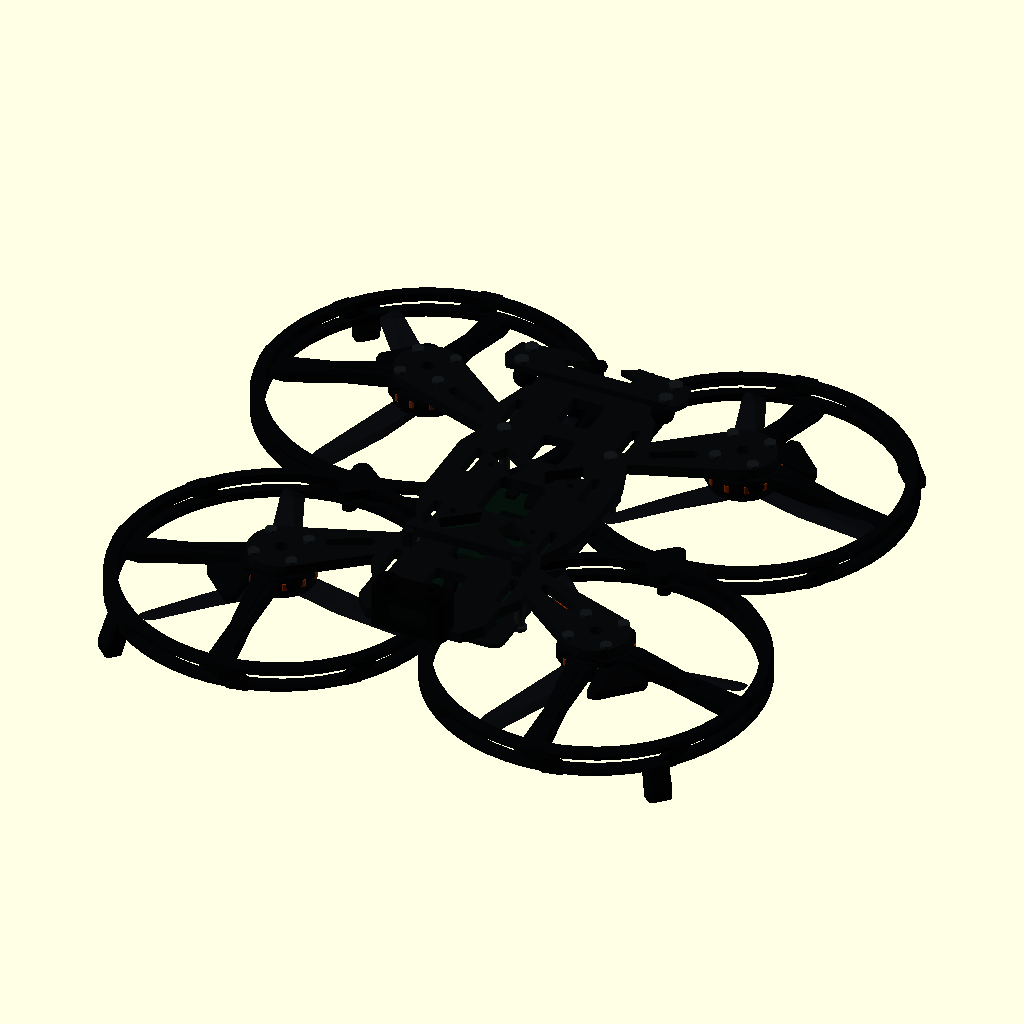
Cell 1: rendered with the file's own defaults.
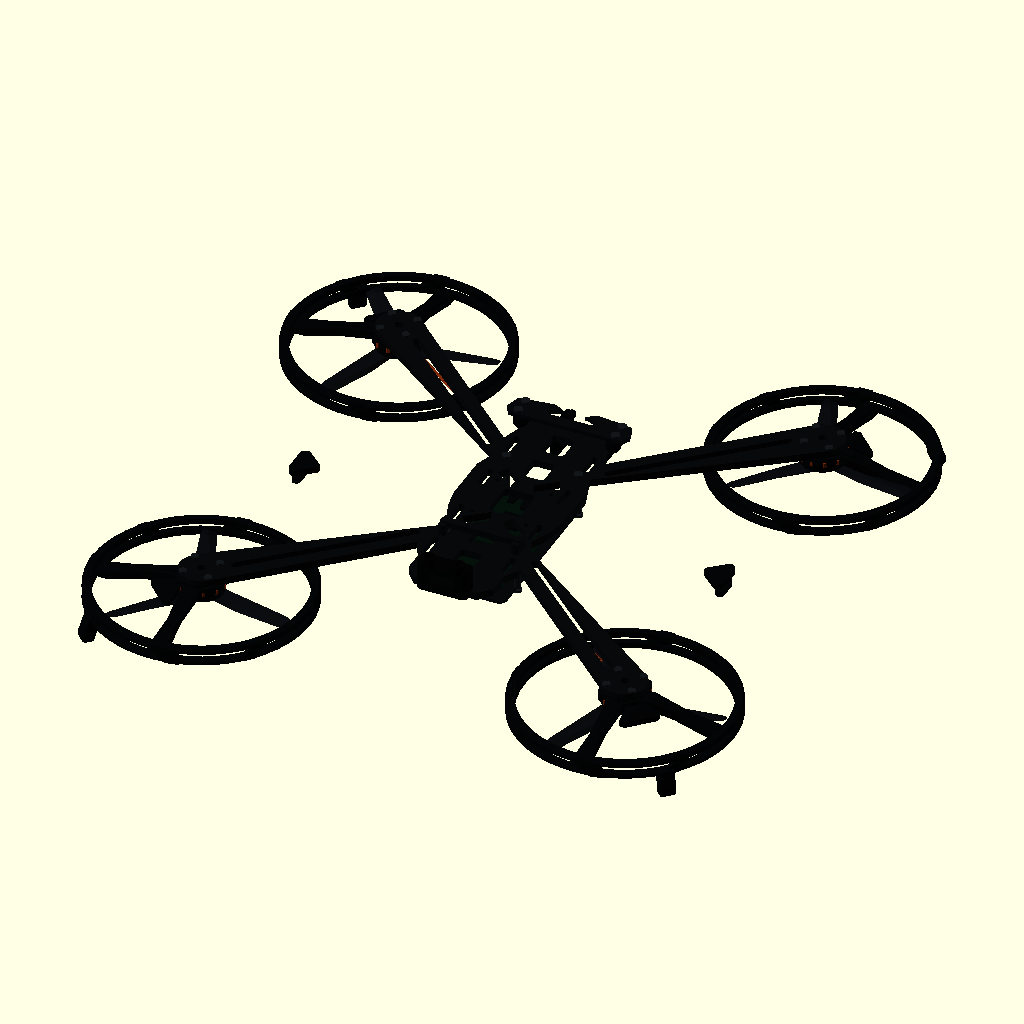
Cell 2 — wheelbase set to 284, the other parameters unchanged.
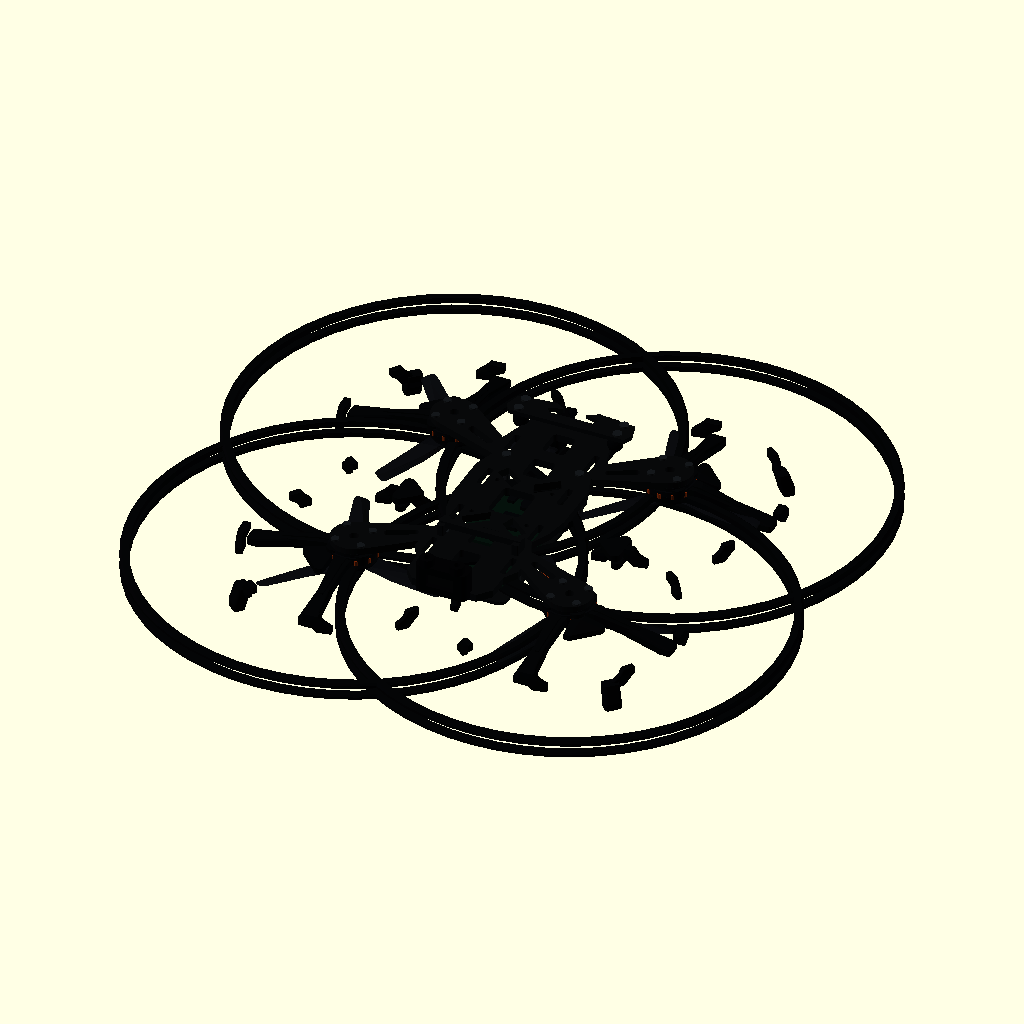
Cell 3: duct_clear_diameter = 190 (everything else at default).
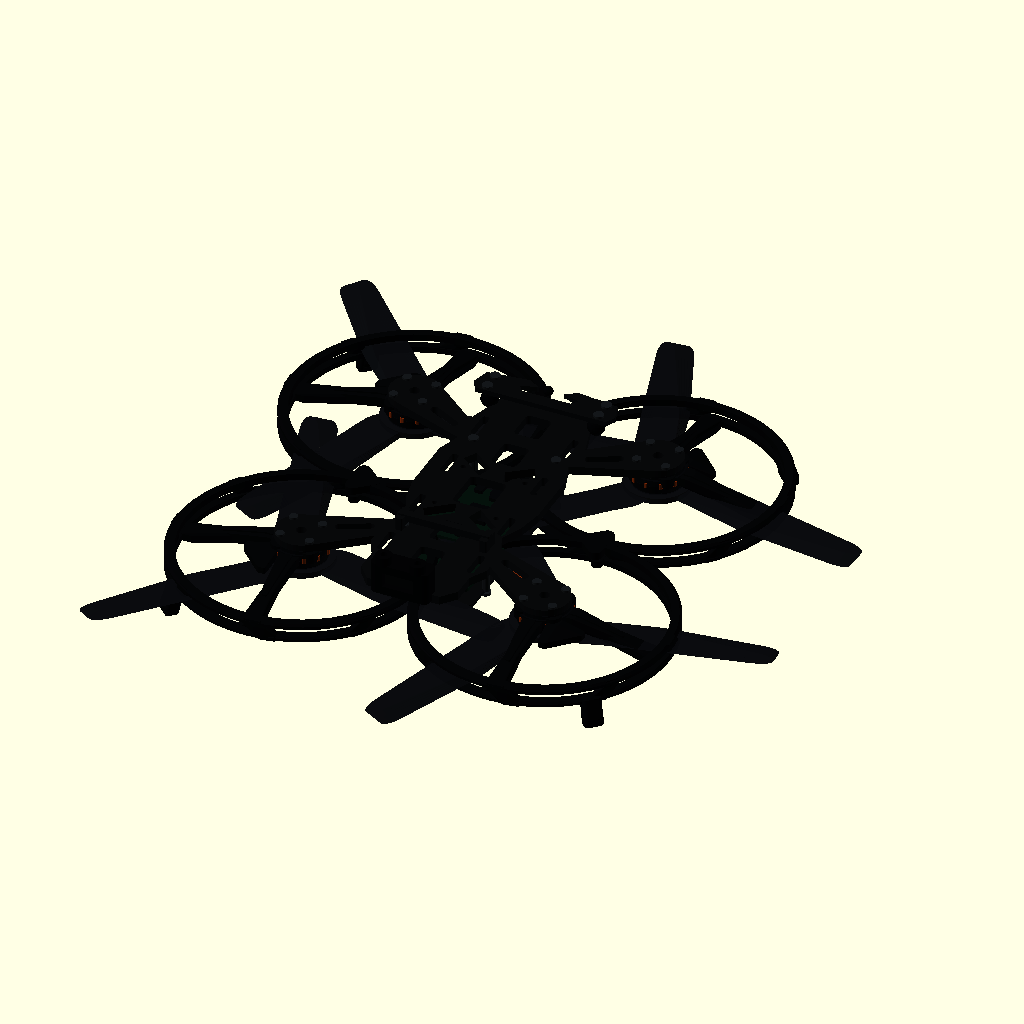
Cell 4: the same model with propeller_diameter = 180.
The same orthographic view direction (rotation 55°, 0°, 25°; colour scheme Cornfield) for every cell, with the view re-fitted per cell, so scale and position can differ between cells.
The OpenSCAD source (model/cinelog35_v3.scad):
/*
 * CineLog35 V3 WTFPV game asset
 *
 * Clean-room, unbranded reconstruction from GEPRC's published dimensions,
 * six product photographs, and frame assembly instructions. This source
 * models the published battery-less WTFPV configuration; it is not intended
 * for fabrication. Units: millimetres. +X right, +Y front, +Z up.
 */

PART = "assembly";
QUALITY = 56;
$fn = QUALITY;

wheelbase = 142;
motor_axis = wheelbase / sqrt(2);
motor_offset = motor_axis / 2;
duct_clear_diameter = 95;
propeller_diameter = 90;
main_plate_thickness = 3.5;
main_plate_z = 14;
propeller_z = 4;
// Photographic duct-wall estimate reduced by the requested 2x while keeping
// the propeller centered vertically inside the protective cage.
duct_wall_height = 8.15;
duct_wall_min_z = propeller_z - duct_wall_height / 2;
duct_wall_max_z = propeller_z + duct_wall_height / 2;

motor_positions = [
  [-motor_offset, motor_offset],
  [ motor_offset, motor_offset],
  [-motor_offset,-motor_offset],
  [ motor_offset,-motor_offset]
];

module rounded_rect_2d(size = [10, 10], radius = 2)
{
  offset(r = radius)
    square([size[0] - radius * 2, size[1] - radius * 2], center = true);
}

module rounded_prism(size = [10, 10, 4], radius = 2)
{
  linear_extrude(height = size[2], center = true, convexity = 6)
    rounded_rect_2d([size[0], size[1]], radius);
}

module annulus(outer_radius, inner_radius, height)
{
  difference() {
    cylinder(r = outer_radius, h = height, center = true);
    cylinder(r = inner_radius, h = height + 0.5, center = true);
  }
}

module molded_duct_rail(z, upper = false)
{
  // The production guard is a hollow molded cage, not a pair of round tubes.
  // Both rails therefore use a shouldered D-section with a flat 95 mm bore,
  // a soft outer bumper, and different upper/lower tool faces.  Keeping the
  // inside edge at exactly 47.5 mm preserves the published clear diameter.
  translate([0, 0, z])
    rotate_extrude(convexity = 7, $fn = QUALITY)
      translate([duct_clear_diameter / 2, 0])
        polygon(upper ? [
          [0.00,-1.38], [3.10,-1.38], [4.05,-0.58],
          [4.05, 0.58], [3.10, 1.38], [0.00, 1.38]
        ] : [
          [0.00,-1.22], [3.18,-1.22], [4.05,-0.48],
          [4.05, 0.48], [3.18, 1.22], [0.00, 1.22]
        ]);
}

module slot_between(a, b, radius)
{
  hull() {
    translate(a) circle(r = radius);
    translate(b) circle(r = radius);
  }
}

module motor_arm_2d(p)
{
  sx = p[0] < 0 ? -1 : 1;
  sy = p[1] < 0 ? -1 : 1;
  hull() {
    translate([sx * 20.5, sy * 33.5]) circle(r = 4.6);
    translate(p) circle(r = 10.2);
  }
}

module main_plate_outline_2d()
{
  union() {
    // Irregular central chassis: tapered ends and side shoulders reproduce the
    // silhouette in the top and front official photographs.
    polygon([
      [-15,-68], [15,-68], [20,-62], [20,-52], [24,-45], [23,-31],
      [20,-23], [24,-14], [26, -4], [26, 20], [23, 29], [24, 42],
      [20, 55], [17, 67], [-17,67], [-20,55], [-24,42], [-23,29],
      [-26,20], [-26,-4], [-24,-14], [-20,-23], [-23,-31],
      [-24,-45], [-20,-52], [-20,-62]
    ]);
    for (p = motor_positions) motor_arm_2d(p);
  }
}

module main_plate_2d()
{
  difference() {
    main_plate_outline_2d();

    // Central AIO window and the asymmetric longitudinal service windows.
    rounded_rect_2d([15, 18], 2.2);
    for (y = [-47, -28, 27, 47])
      translate([0, y]) rounded_rect_2d([10.5, 13], 1.8);

    // Strap and wiring slots along the plate shoulders.
    for (x = [-18.5, 18.5], y = [-43, -16, 13, 40])
      translate([x, y]) rounded_rect_2d([3.0, 12], 1.1);

    // Distinctive chevron and triangular ventilation pattern around the FC.
    for (sx = [-1, 1]) {
      polygon([
        [sx * 5, 10], [sx * 15, 18], [sx * 12, 23], [sx * 3, 16]
      ]);
      polygon([
        [sx * 5,-10], [sx * 15,-18], [sx * 12,-23], [sx * 3,-16]
      ]);
    }

    // 25.5 mm electronics stack and four motor patterns.
    for (x = [-12.75, 12.75], y = [-12.75, 12.75])
      translate([x, y]) circle(d = 2.2);
    for (p = motor_positions) {
      translate(p) circle(d = 4.2);
      for (mx = [-6, 6], my = [-6, 6])
        translate([p[0] + mx, p[1] + my]) circle(d = 2.2);

      sx = p[0] < 0 ? -1 : 1;
      sy = p[1] < 0 ? -1 : 1;
      slot_between([sx * 28, sy * 37], [p[0] - sx * 12, p[1] - sy * 8], 1.7);
    }
  }
}

module gimbal_plate_2d()
{
  difference() {
    // Long, shallow vibration plate from assembly step 4.
    polygon([
      [-27,-6], [27,-6], [29,-2], [27,5], [10,7], [5,4],
      [-5,4], [-10,7], [-27,5], [-29,-2]
    ]);
    polygon([[-9,-2], [9,-2], [12,2], [6,4], [-6,4], [-12,2]]);
    for (x = [-23, 23], y = [-3.5, 3.5]) translate([x, y]) circle(d = 3.2);
  }
}

module carbon_frame()
{
  union() {
    translate([0, 0, main_plate_z])
      linear_extrude(height = main_plate_thickness, center = true, convexity = 10)
        main_plate_2d();

    // Narrow bottom plate from the assembly side view.
    translate([0,-2,-3.7]) rounded_prism([34, 86, 1.5], 3.5);

    // Four-point action-camera/gimbal plate at the front of the aircraft.
    translate([0, 59.5, 21.0])
      linear_extrude(height = 2.0, center = true, convexity = 5) gimbal_plate_2d();
  }
}

module cage_rib_station(angle, radius, z, tangent, radial, height)
{
  rotate([0, 0, angle]) translate([radius, 0, z]) rotate([0, 0, 90])
    rounded_prism([tangent, radial, height], min(0.72, radial * 0.28));
}

module molded_cage_rib(angle, lean = 0, broad = false)
{
  // Three stations make each perimeter rib bow tangentially and flare into
  // both rails.  Alternating lean and two widths break the toy-like repeated
  // ladder pattern while matching the injected-molded reference silhouette.
  union() {
    hull() {
      cage_rib_station(angle - lean, 49.55, duct_wall_min_z + 1.40,
        broad ? 6.8 : 5.6, broad ? 3.35 : 2.75, 2.8);
      cage_rib_station(angle,        50.15, propeller_z,
        broad ? 5.5 : 4.5, broad ? 2.95 : 2.45, 3.0);
    }
    hull() {
      cage_rib_station(angle,        50.15, propeller_z,
        broad ? 5.5 : 4.5, broad ? 2.95 : 2.45, 3.0);
      cage_rib_station(angle + lean, 49.62, duct_wall_max_z - 1.55,
        broad ? 7.0 : 5.8, broad ? 3.40 : 2.80, 3.1);
    }
  }
}

module spoke_station(radius, z, length, width, height)
{
  translate([radius, 0, z])
    rounded_prism([length, width, height], min(1.15, width * 0.24));
}

module molded_spoke(angle)
{
  // A compound, descending Y-web: broad at the motor boss, pinched through
  // the prop wash, then flared where it becomes the lower duct rail.
  rotate([0, 0, angle]) union() {
    hull() {
      spoke_station(11.4, 9.25, 5.2, 7.6, 3.5);
      spoke_station(27.5, 5.35, 7.0, 4.9, 3.2);
    }
    hull() {
      spoke_station(27.5, 5.35, 7.0, 4.9, 3.2);
      spoke_station(45.7, duct_wall_min_z + 1.18, 5.7, 8.0, 3.0);
    }
    // Shallow top rib catches highlights and reproduces the molded spine.
    hull() {
      spoke_station(13.0,11.05, 4.2, 3.2, 1.05);
      spoke_station(30.0, 6.65, 6.0, 2.0, 0.95);
    }
  }
}

module clover_motor_pad_2d()
{
  difference() {
    union() {
      circle(r = 8.8);
      for (x = [-6, 6], y = [-6, 6]) translate([x, y]) circle(r = 3.65);
    }
    circle(d = 9.0);
    for (x = [-6, 6], y = [-6, 6]) translate([x, y]) circle(d = 2.45);
  }
}

module motor_guard_boss()
{
  union() {
    // Four lobes and their 12 x 12 mm bolt pattern remain visible in the bare
    // guard while the center opening clears the motor/shaft shoulder.
    translate([0, 0, 10.72])
      linear_extrude(height = 3.65, center = true, convexity = 6)
        clover_motor_pad_2d();
    translate([0, 0, 8.55])
      linear_extrude(height = 1.65, center = true, convexity = 6)
        offset(delta = -0.65) clover_motor_pad_2d();
  }
}

module molded_corner_root(sx, sy)
{
  // Small triangular root blends the two orthogonal outboard webs into the
  // clover pad.  It is a fillet/gusset, not a third symmetric wheel spoke.
  hull() {
    translate([sx * 7.7, sy * 7.7, 9.3]) rounded_prism([4.8,4.8,3.0], 1.25);
    translate([sx * 17.0,sy * 7.8, 7.5]) rounded_prism([5.2,3.6,2.6], 0.9);
    translate([sx * 7.8, sy * 17.0,7.5]) rounded_prism([3.6,5.2,2.6], 0.9);
  }
}

module guard_one(sx, sy)
{
  union() {
    molded_duct_rail(duct_wall_min_z + 1.22, false);
    molded_duct_rail(duct_wall_max_z - 1.38, true);

    // Eight vent dividers form the long rounded rectangular wall openings.
    // The four cardinal-ish ribs are broader impact/load paths.
    for (i = [0 : 7])
      molded_cage_rib(7 + i * 45, i % 2 == 0 ? -3.4 : 2.7, i % 2 == 0);

    // Official plan views show an asymmetric L/Y web aimed into each outer
    // quadrant, leaving the two inboard sectors open.
    molded_spoke(sx > 0 ? 0 : 180);
    molded_spoke(sy > 0 ? 90 : 270);
    molded_corner_root(sx, sy);
    motor_guard_boss();
  }
}

module guard_pair_saddle(midpoint, along_x = true, inward = 1)
{
  // Organic three-point saddles reinforce each cage intersection.  The broad
  // upper blade and smaller lower heel are intentionally different, as in the
  // two tool halves visible in the assembly and side photographs.
  translate([midpoint[0], midpoint[1], 0]) union() {
    translate([0, 0, duct_wall_max_z - 1.43])
      linear_extrude(height = 3.0, center = true, convexity = 4)
        hull() {
          translate(along_x ? [-5.3, 0] : [0,-5.3]) circle(r = 2.7);
          translate(along_x ? [ 5.3, 0] : [0, 5.3]) circle(r = 2.7);
          translate(along_x ? [0,-inward * 7.0] : [-inward * 7.0,0]) circle(r = 2.0);
        }
    translate([0, 0, duct_wall_min_z + 1.35])
      linear_extrude(height = 2.7, center = true, convexity = 4)
        hull() {
          translate(along_x ? [-3.8,0] : [0,-3.8]) circle(r = 2.1);
          translate(along_x ? [ 3.8,0] : [0, 3.8]) circle(r = 2.1);
        }
  }
}

module molded_landing_foot(angle)
{
  rotate([0, 0, angle]) union() {
    hull() {
      translate([50.2,0,duct_wall_min_z + 1.18]) rounded_prism([5.0,7.2,3.0], 1.2);
      translate([52.6,0,-6.6]) rounded_prism([5.4,7.5,3.2], 1.4);
    }
    // Small outer molding lobe; it stays below the prop opening instead of
    // becoming the oversized upright block used in the earlier draft.
    hull() {
      translate([50.6,0,-3.7]) rounded_prism([4.0,5.8,2.8], 1.0);
      translate([52.0,0,-5.0]) rounded_prism([4.6,6.6,2.8], 1.15);
    }
  }
}

module prop_guards()
{
  difference() {
    union() {
      for (p = motor_positions)
        translate([p[0], p[1], 0]) guard_one(p[0] < 0 ? -1 : 1, p[1] < 0 ? -1 : 1);

      // Each official left/right molding contains its fore and aft ducts.
      for (x = [-motor_offset, motor_offset])
        guard_pair_saddle([x, 0], false, x < 0 ? -1 : 1);

      // Four integrated landing bumpers at the outside corners.
      for (p = motor_positions) {
        outward = atan2(p[1], p[0]);
        translate([p[0], p[1], 0]) molded_landing_foot(outward);
      }
    }

    // Tooling relief separates the left and right molded halves at their two
    // closest tangencies.  Both halves bolt directly through the carbon motor
    // ears and therefore remain mechanically part of the rigid assembly.
    for (y = [-motor_offset, motor_offset])
      translate([0, y, 1.5]) cube([3.0, 13.0, 24.0], center = true);
  }
}

module motor_one()
{
  union() {
    // Inverted SPEEDX2 2105.5 silhouette: plate, open stator and lower bell.
    translate([0, 0, 12.2]) cylinder(d = 20.6, h = 1.8, center = true);
    translate([0, 0, 10.2]) annulus(11.1, 9.5, 2.7);
    for (a = [0 : 45 : 315])
      rotate([0, 0, a]) translate([10.2, 0, 9.3]) rounded_prism([2.3, 1.4, 3.0], 0.45);
    translate([0, 0, 7.4]) cylinder(d1 = 21.0, d2 = 22.4, h = 3.4, center = true);
    translate([0, 0, 5.5]) cylinder(d = 20.6, h = 1.5, center = true);
    translate([0, 0, 3.9]) cylinder(d = 5.2, h = 3.5, center = true);
    translate([0, 0, 2.3]) cylinder(d = 8.6, h = 1.8, center = true, $fn = 6);
  }
}

module motors()
{
  for (p = motor_positions) translate([p[0], p[1], 0]) motor_one();
}

module copper_details()
{
  union() {
    for (p = motor_positions) {
      // Individually readable stator windings instead of a toy-like gold ring.
      for (a = [0 : 30 : 330])
        translate([p[0], p[1], 9.2]) rotate([0, 0, a]) translate([9.8, 0, 0])
          rounded_prism([3.4, 1.5, 2.2], 0.45);
      // Three short motor phase wires across each carbon arm.
      for (offset = [-0.7, 0, 0.7])
        hull() {
          translate([p[0] * 0.55 + offset, p[1] * 0.66, 12.0]) sphere(d = 0.75, $fn = 10);
          translate([p[0] * 0.82 + offset, p[1] * 0.86, 12.0]) sphere(d = 0.75, $fn = 10);
        }
    }
  }
}

module hardware()
{
  union() {
    // Motor bolts extend through carbon and the molded guard collar.
    for (p = motor_positions)
      for (mx = [-6, 6], my = [-6, 6]) {
        x = p[0] + mx;
        y = p[1] + my;
        translate([x, y, 12.2]) cylinder(d = 2.0, h = 7.2, center = true);
        translate([x, y, 16.1]) cylinder(d = 3.5, h = 1.1, center = true);
      }

    // AIO/bottom-plate textured standoffs and top retaining screws.
    for (x = [-17, 17], y = [-31, 31]) {
      translate([x, y, 4.7]) cylinder(d = 3.2, h = 17.2, center = true, $fn = 18);
      translate([x, y, 15.8]) cylinder(d = 4.0, h = 1.2, center = true);
      translate([x, y,-5.0]) cylinder(d = 4.0, h = 1.2, center = true);
    }

    for (x = [-23, 23], y = [56, 63])
      translate([x, y, 22.3]) cylinder(d = 4.2, h = 1.2, center = true);
  }
}

module pcb()
{
  union() {
    translate([0,-1,5.0]) rounded_prism([35, 35, 1.5], 2.2);
    translate([0,-34,2.0]) rounded_prism([29, 17, 1.4], 1.8);
  }
}

module components()
{
  union() {
    translate([0,-1,6.4]) rounded_prism([10, 10, 2.2], 0.9);
    for (a = [0 : 90 : 270]) rotate([0, 0, a])
      translate([13,-1,6.3]) rounded_prism([7, 3.8, 1.9], 0.5);
    for (x = [-13, -6.5, 0, 6.5, 13])
      translate([x, 15, 6.3]) rounded_prism([3.3, 5.5, 1.8], 0.45);

    // Recessed black XT60EW-M-style power socket at the rear; no bright,
    // floating battery connector is present in the published configuration.
    translate([0,-65,18]) rotate([90,0,0]) rounded_prism([15, 8, 10], 1.8);
  }
}

module aluminum_parts()
{
  union() {
    // One bent battery-retention bridge from assembly step 3. The shipping
    // photos do not contain the two broad bars used by the discarded draft.
    translate([0,-31,20.2]) rounded_prism([38, 3.2, 3.0], 0.65);
    for (x = [-17.4, 17.4])
      translate([x,-31,17.8]) rounded_prism([3.2, 8.0, 6.3], 0.65);
  }
}

module tpu_parts()
{
  union() {
    // Four large damping balls under the action-camera plate.
    for (x = [-22, 22], y = [56, 63])
      translate([x, y, 17.0]) sphere(d = 7.0, $fn = 24);

    // Empty bottom-mounted lens cradle: the official WTFPV spec includes no
    // camera, so the open bay is retained rather than filled with a fake box.
    for (x = [-10.5, 10.5])
      translate([x, 73, 3.0]) rounded_prism([4.0, 18, 13], 1.2);
    translate([0, 80,-2.5]) rounded_prism([22, 4.0, 4.0], 1.0);
    // Open front bezel and hinge bosses make the cradle read correctly from
    // the official front angle without inventing a camera that is not sold.
    difference() {
      translate([0, 82, 3.0]) rounded_prism([22, 3.0, 12], 2.0);
      translate([0, 82, 3.0]) rounded_prism([12, 4.0, 6.5], 1.3);
    }
    for (x = [-11.5, 11.5])
      translate([x, 73, 3.0]) rotate([90,0,0]) difference() {
        cylinder(d = 7.0, h = 4.2, center = true);
        cylinder(d = 2.6, h = 4.8, center = true);
      }
    for (x = [-8, 8], y = [67, 78])
      translate([x, y, 10.4]) sphere(d = 4.0, $fn = 18);

    // Rear receiver/antenna mounting bracket, intentionally empty.
    difference() {
      translate([0,-68,20]) rounded_prism([24, 9, 13], 2.5);
      translate([0,-68,20]) rounded_prism([13, 11, 6], 1.5);
    }
    for (x = [-7, 7])
      translate([x,-70,28]) difference() {
        cylinder(d = 6.5, h = 4.0, center = true);
        cylinder(d = 2.8, h = 4.6, center = true);
      }
  }
}

module blade_2d()
{
  hull() {
    translate([7, 0]) scale([1.5, 1]) circle(r = 3.8, $fn = 24);
    translate([23, 5.1]) rotate(8) scale([2.15, 0.72]) circle(r = 4.2, $fn = 24);
    translate([39.7, 8.4]) rotate(14) scale([1.45, 0.52]) circle(r = 3.5, $fn = 24);
  }
}

module propeller_shape()
{
  union() {
    cylinder(d = 13.5, h = 2.4, center = true);
    for (a = [0, 120, 240]) rotate([0, 0, a])
      linear_extrude(height = 1.5, center = true, twist = 5, slices = 6, convexity = 4)
        blade_2d();
  }
}

module propeller(clockwise = true)
{
  // Hull extrema are calibrated so the exported blade-tip diameter is 90 mm.
  prop_scale = propeller_diameter / 91.302;
  scale([prop_scale, prop_scale, 1]) {
    if (clockwise) propeller_shape();
    else mirror([0, 1, 0]) propeller_shape();
  }
}

module assembly()
{
  color([0.03,0.035,0.04]) carbon_frame();
  color([0.015,0.018,0.022]) prop_guards();
  color([0.02,0.024,0.03]) motors();
  color([0.48,0.16,0.035]) copper_details();
  color([0.08,0.09,0.10]) hardware();
  color([0.02,0.07,0.045]) pcb();
  color([0.02,0.025,0.03]) components();
  color([0.03,0.035,0.04]) aluminum_parts();
  color([0.01,0.013,0.017]) tpu_parts();
  for (i = [0 : 3]) {
    p = motor_positions[i];
    translate([p[0], p[1], propeller_z])
      color([0.035,0.04,0.05,0.9]) propeller(clockwise = i == 0 || i == 3);
  }
}

if (PART == "assembly") assembly();
else if (PART == "CarbonFrame") carbon_frame();
else if (PART == "PropGuards") prop_guards();
else if (PART == "Motors") motors();
else if (PART == "Copper") copper_details();
else if (PART == "Hardware") hardware();
else if (PART == "PCB") pcb();
else if (PART == "Components") components();
else if (PART == "Aluminum") aluminum_parts();
else if (PART == "TPU") tpu_parts();
else if (PART == "PropCW") propeller(true);
else if (PART == "PropCCW") propeller(false);
else assert(false, str("Unknown PART: ", PART));
Parameter table extracted from the source (name, type, default, range or options):
PART: string, default "assembly"
QUALITY: number, default 56
wheelbase: number, default 142
duct_clear_diameter: number, default 95
propeller_diameter: number, default 90
main_plate_thickness: number, default 3.5
main_plate_z: number, default 14
propeller_z: number, default 4
duct_wall_height: number, default 8.15
